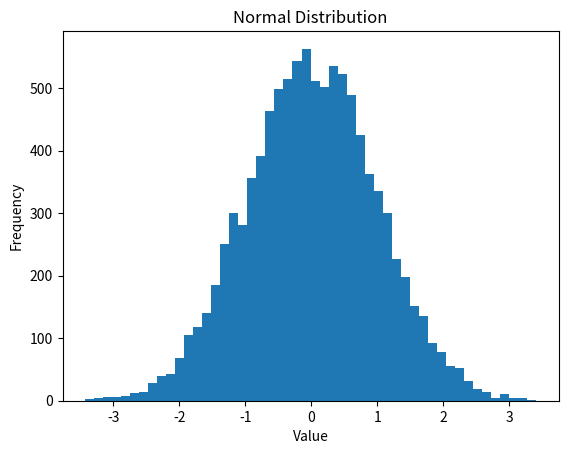

This figure's Python source:
import numpy as np
import matplotlib.pyplot as plt

data = np.random.normal(
    loc=0,
    scale=1,
    size=10000
)

plt.hist(data, bins=50)

plt.title("Normal Distribution")
plt.xlabel("Value")
plt.ylabel("Frequency")

plt.show()
